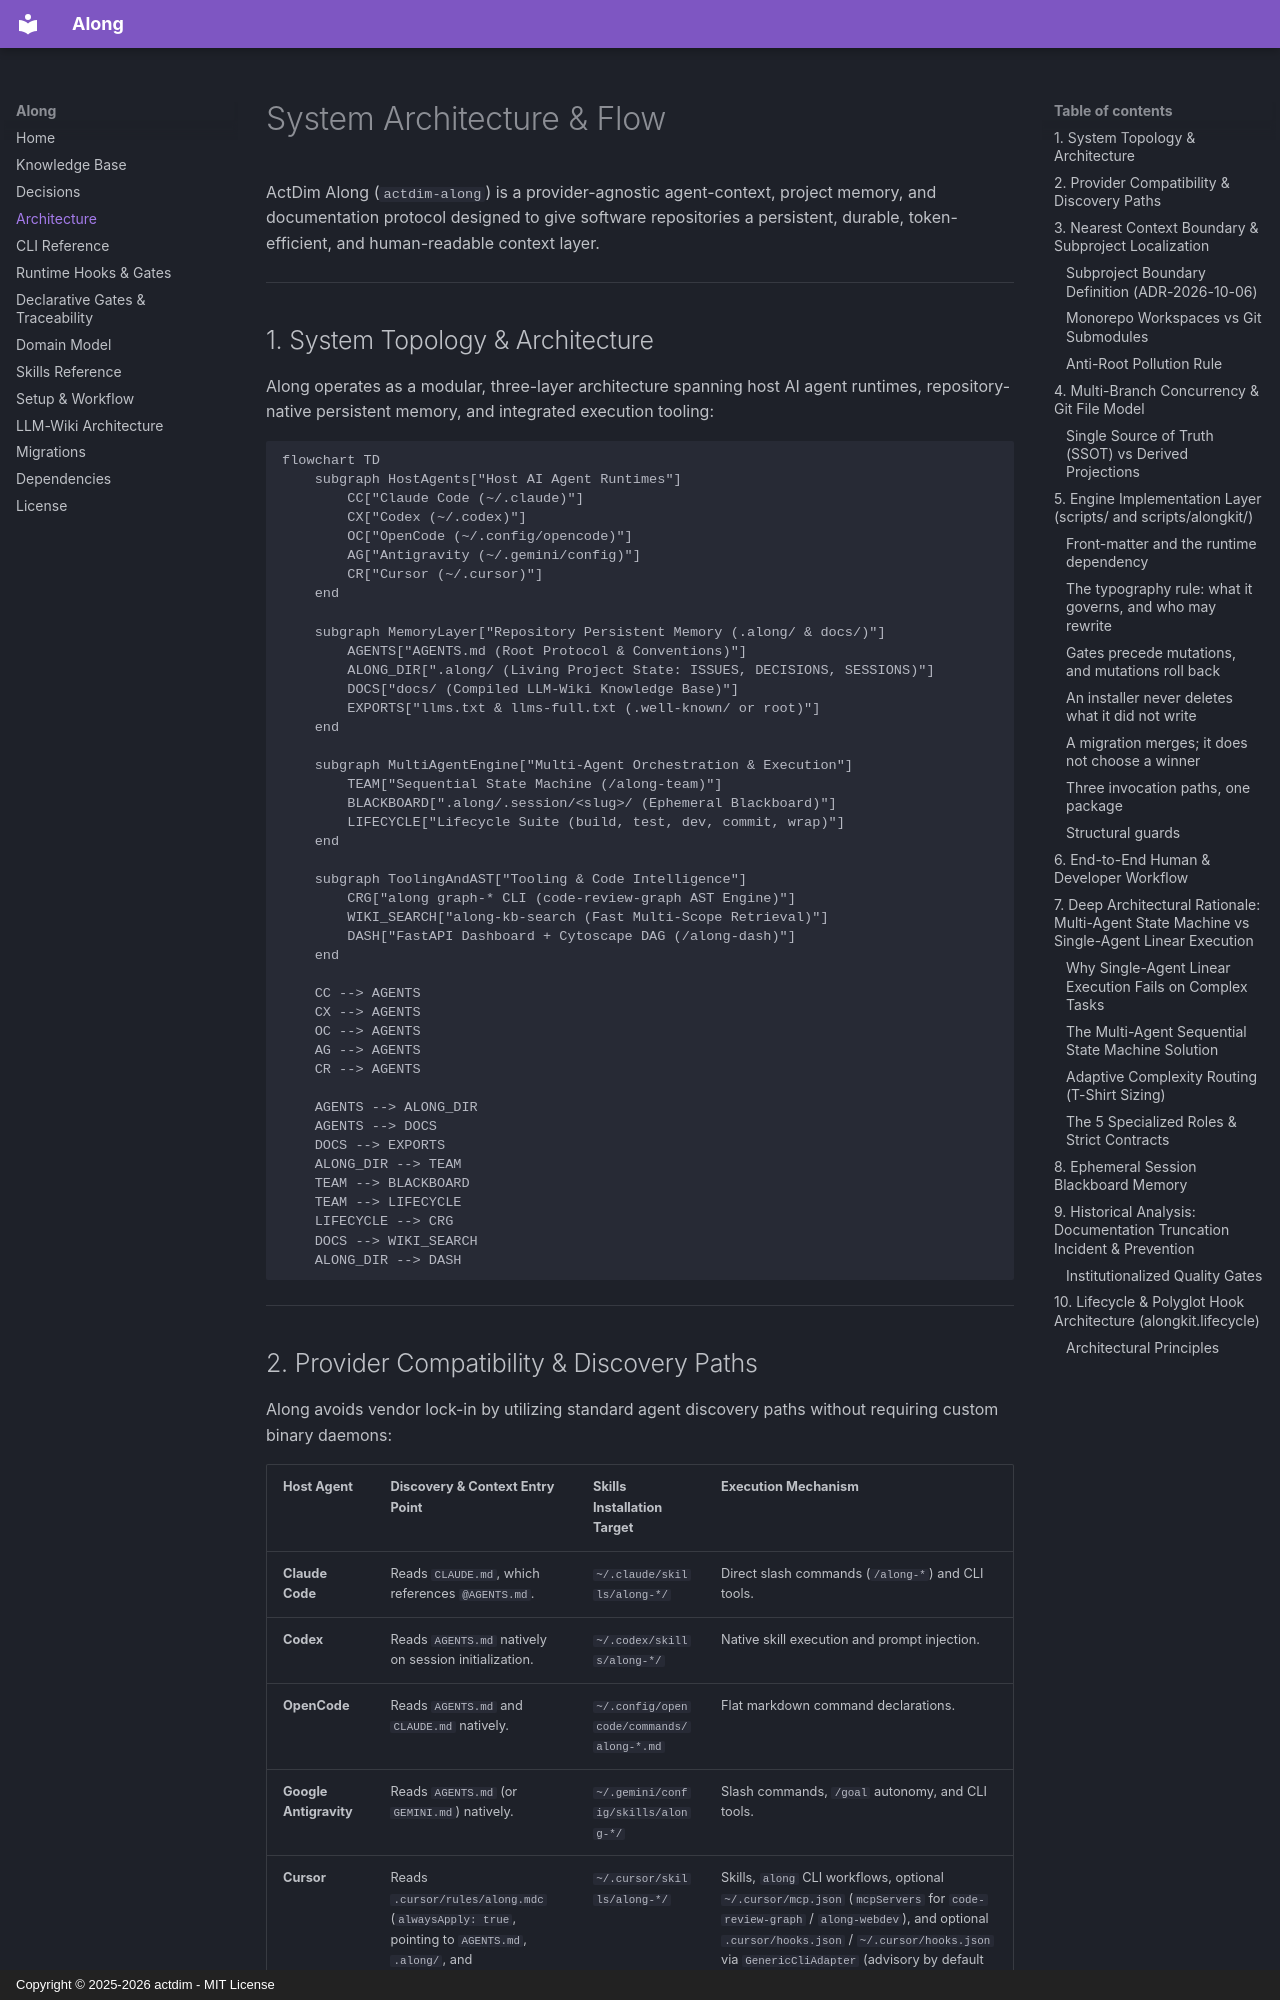

repository: actdim/along · page: topic--architecture/index.html · generator: mkdocs · copyright: Copyright © 2025-2026 actdim - MIT License

---
protocol: along
slug: architecture
title: System Architecture & Flow
type: architecture
created: 2026-08-30
updated: 2026-11-25
tags: [architecture, boundaries, multi-agent, blackboard, concurrency, ast, flow, cursor]
sources:
  - path: README.md
    hash: "e86da754058860b367147f9745af31f59fbe44b23b503483d05704f07ea94331"
  - path: dashboard/app.py
    hash: "c8accdcf0ec9842bbbfea5b4c48aa7bc84f896bf7fe61f52b8e8caa70acff211"
  - path: skills/along-dash/SKILL.md
    hash: "bc4e3facc23c5db30bff64974643c48d380e9e1bc77c8101cd1f21090fb9a3c0"
---

# System Architecture & Flow

ActDim Along (`actdim-along`) is a provider-agnostic agent-context, project memory, and documentation protocol designed to give software repositories a persistent, durable, token-efficient, and human-readable context layer.

---

## 1. System Topology & Architecture

Along operates as a modular, three-layer architecture spanning host AI agent runtimes, repository-native persistent memory, and integrated execution tooling:

```mermaid
flowchart TD
    subgraph HostAgents["Host AI Agent Runtimes"]
        CC["Claude Code (~/.claude)"]
        CX["Codex (~/.codex)"]
        OC["OpenCode (~/.config/opencode)"]
        AG["Antigravity (~/.gemini/config)"]
        CR["Cursor (~/.cursor)"]
    end

    subgraph MemoryLayer["Repository Persistent Memory (.along/ & docs/)"]
        AGENTS["AGENTS.md (Root Protocol & Conventions)"]
        ALONG_DIR[".along/ (Living Project State: ISSUES, DECISIONS, SESSIONS)"]
        DOCS["docs/ (Compiled LLM-Wiki Knowledge Base)"]
        EXPORTS["llms.txt & llms-full.txt (.well-known/ or root)"]
    end

    subgraph MultiAgentEngine["Multi-Agent Orchestration & Execution"]
        TEAM["Sequential State Machine (/along-team)"]
        BLACKBOARD[".along/.session/<slug>/ (Ephemeral Blackboard)"]
        LIFECYCLE["Lifecycle Suite (build, test, dev, commit, wrap)"]
    end

    subgraph ToolingAndAST["Tooling & Code Intelligence"]
        CRG["along graph-* CLI (code-review-graph AST Engine)"]
        WIKI_SEARCH["along-kb-search (Fast Multi-Scope Retrieval)"]
        DASH["FastAPI Dashboard + Cytoscape DAG (/along-dash)"]
    end

    CC --> AGENTS
    CX --> AGENTS
    OC --> AGENTS
    AG --> AGENTS
    CR --> AGENTS

    AGENTS --> ALONG_DIR
    AGENTS --> DOCS
    DOCS --> EXPORTS
    ALONG_DIR --> TEAM
    TEAM --> BLACKBOARD
    TEAM --> LIFECYCLE
    LIFECYCLE --> CRG
    DOCS --> WIKI_SEARCH
    ALONG_DIR --> DASH
```

---

## 2. Provider Compatibility & Discovery Paths

Along avoids vendor lock-in by utilizing standard agent discovery paths without requiring custom binary daemons:

| Host Agent | Discovery & Context Entry Point | Skills Installation Target | Execution Mechanism |
| :--- | :--- | :--- | :--- |
| **Claude Code** | Reads `CLAUDE.md`, which references `@AGENTS.md`. | `~/.claude/skills/along-*/` | Direct slash commands (`/along-*`) and CLI tools. |
| **Codex** | Reads `AGENTS.md` natively on session initialization. | `~/.codex/skills/along-*/` | Native skill execution and prompt injection. |
| **OpenCode** | Reads `AGENTS.md` and `CLAUDE.md` natively. | `~/.config/opencode/commands/along-*.md` | Flat markdown command declarations. |
| **Google Antigravity** | Reads `AGENTS.md` (or `GEMINI.md`) natively. | `~/.gemini/config/skills/along-*/` | Slash commands, `/goal` autonomy, and CLI tools. |
| **Cursor** | Reads `.cursor/rules/along.mdc` (`alwaysApply: true`, pointing to `AGENTS.md`, `.along/`, and `docs/INDEX.md`) and `AGENTS.md`. | `~/.cursor/skills/along-*/` | Skills, `along` CLI workflows, optional `~/.cursor/mcp.json` (`mcpServers` for `code-review-graph` / `along-webdev`), and optional `.cursor/hooks.json` / `~/.cursor/hooks.json` via `GenericCliAdapter` (advisory by default until hooks are installed). |

---

## 3. Nearest Context Boundary & Subproject Localization
